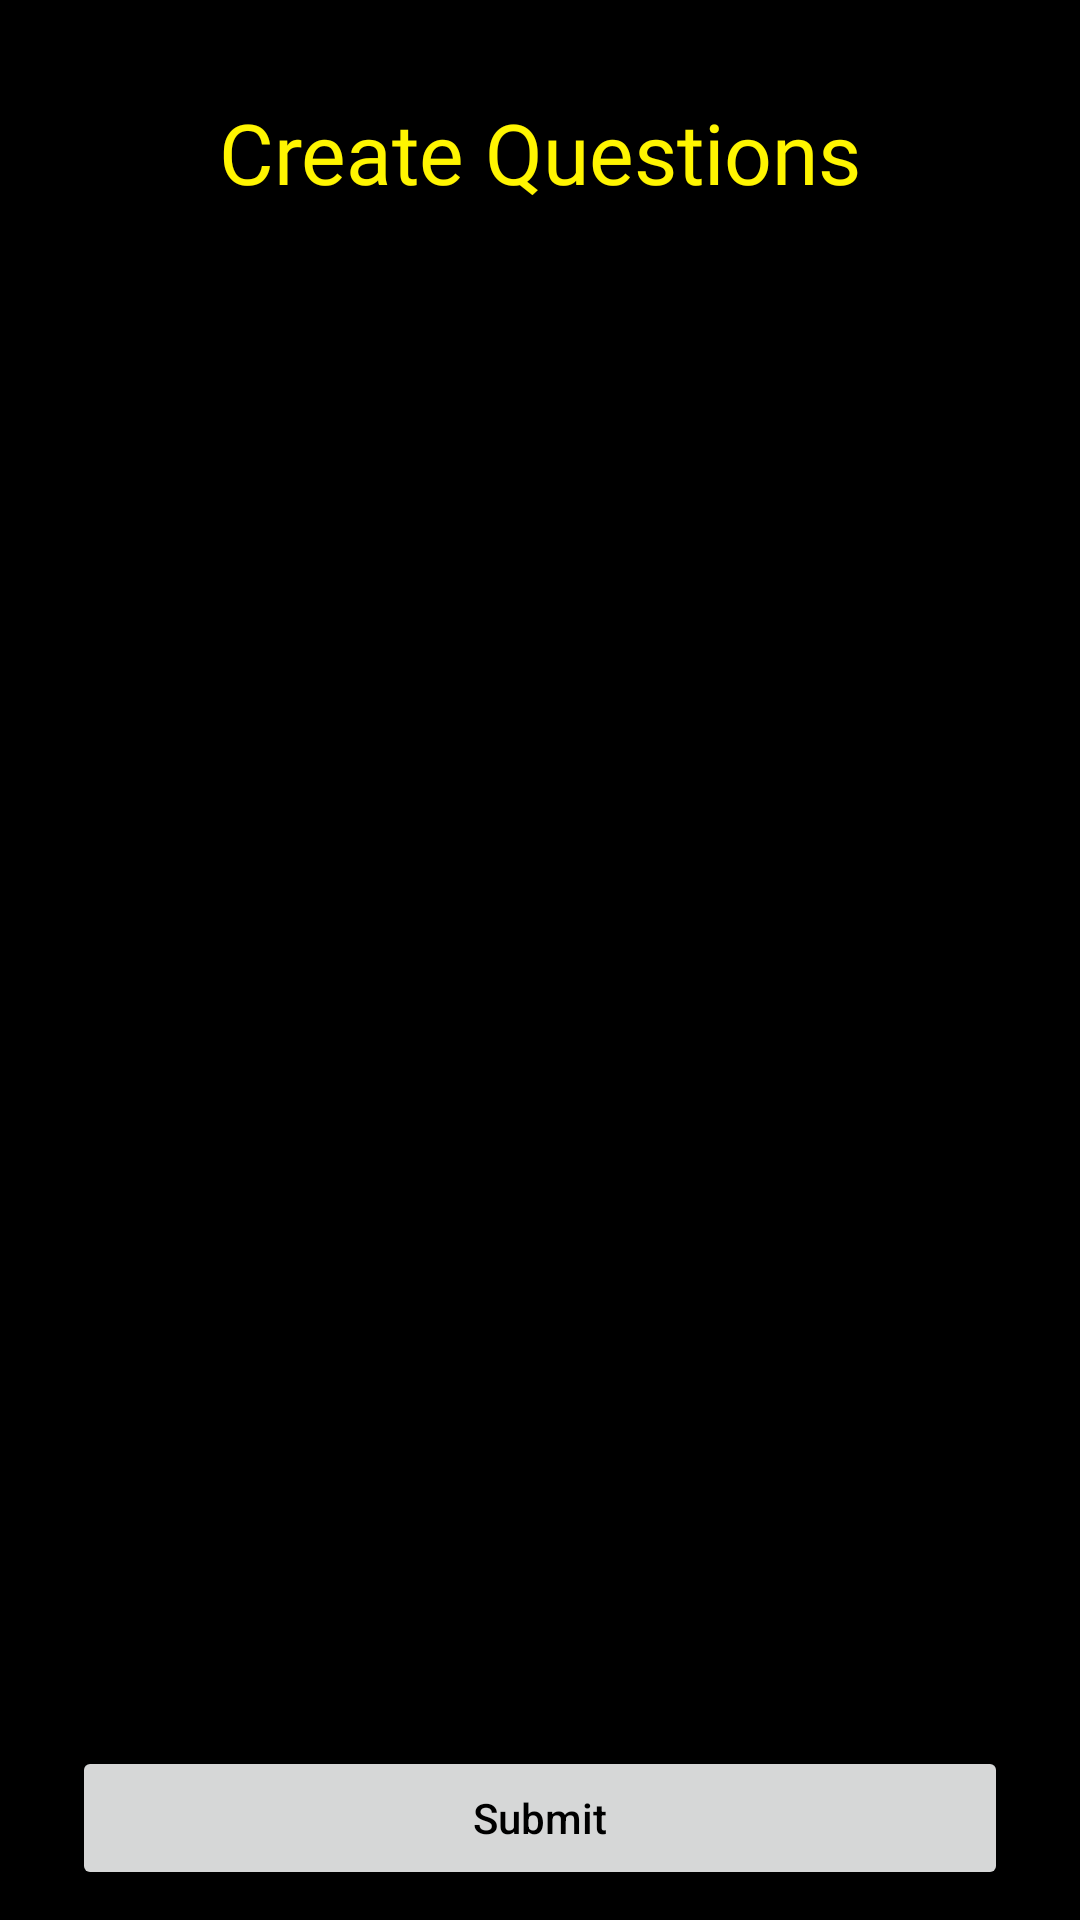

The Android layout XML behind this screen, and the referenced resources:
<!-- AndroidManifest.xml: application theme Theme.QuizApp -->
<!-- res/layout/fragment_create_questions.xml -->
<?xml version="1.0" encoding="utf-8"?>
<RelativeLayout xmlns:android="http://schemas.android.com/apk/res/android"
    xmlns:tools="http://schemas.android.com/tools"
    android:layout_width="match_parent"
    android:layout_height="match_parent"
    tools:context=".ui.CreateQuestionsFragment"
    android:background="@color/colorPrimaryDark"
    android:animateLayoutChanges="true">

    <TextView
        android:id="@+id/quiz_title"
        android:layout_width="match_parent"
        android:layout_height="wrap_content"
        android:layout_marginHorizontal="32dp"
        android:gravity="center"
        android:fontFamily="@font/crimson_text"
        android:text="@string/create_questions"
        android:textSize="28sp"
        android:textColor="@color/colorPrimary"
        android:layout_marginTop="32dp"
        android:layout_marginBottom="10dp"/>

    <androidx.recyclerview.widget.RecyclerView
        android:id="@+id/listView"
        android:layout_below="@+id/quiz_title"
        android:layout_width="match_parent"
        android:layout_height="match_parent"
        android:layout_above="@+id/submit_btn"/>

    <Button
        android:id="@+id/submit_btn"
        android:layout_width="match_parent"
        android:layout_height="wrap_content"
        android:layout_marginHorizontal="24dp"
        android:textAllCaps="false"
        android:text="@string/submit"
        android:textColor="@color/black"
        android:layout_marginVertical="10dp"
        android:layout_alignParentBottom="true"/>

</RelativeLayout>
<!-- resources referenced by this layout -->
<resources>
  <color name="black">#FF000000</color>
  <color name="colorPrimary">#fff500</color>
  <color name="colorPrimaryDark">#000000</color>
  <string name="create_questions">Create Questions</string>
  <string name="submit">Submit</string>
  <style name="Theme.QuizApp" parent="Theme.MaterialComponents.DayNight.NoActionBar">
          
  
  
  
          <item name="colorPrimary">@color/colorPrimary</item>
          <item name="colorPrimaryVariant">@color/colorPrimaryDark</item>
          <item name="colorOnPrimary">@color/white</item>
          
  
  
  
          <item name="colorSecondary">@color/colorAccent1</item>
          <item name="colorSecondaryVariant">@color/colorAccent2</item>
          <item name="colorOnSecondary">@color/black</item>
  
          <item name="android:navigationBarColor">@color/colorPrimaryDark</item>
  
  
          <item name="android:windowTranslucentStatus" tools:targetApi="19">true</item>
          
          <item name="android:statusBarColor" tools:targetApi="21">?attr/colorPrimaryVariant</item>
          
          <item name="android:alertDialogTheme">@style/YourAlertDialogTheme</item>
      </style>
  <color name="white">#FFFFFFFF</color>
  <color name="colorAccent1">#ff3800</color>
  <color name="colorAccent2">#ff4800</color>
  <style name="YourAlertDialogTheme" parent="Theme.MaterialComponents.Light.Dialog.Alert">
  
  
  
  
          <item name="colorOnPrimary">@color/colorPrimaryDark</item>
  
  
  
  
          <item name="colorPrimary">@color/colorPrimaryDark</item>
      </style>
</resources>
